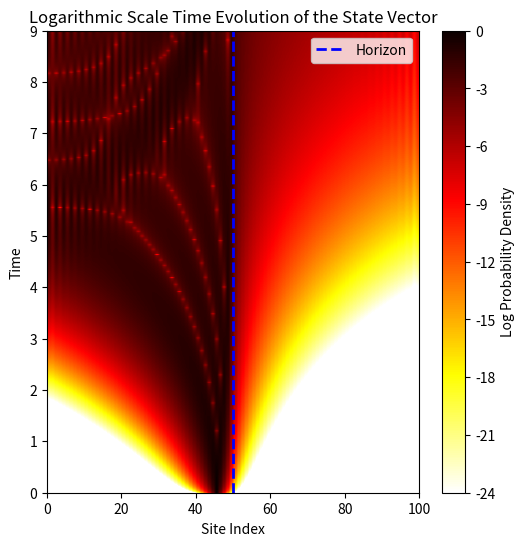
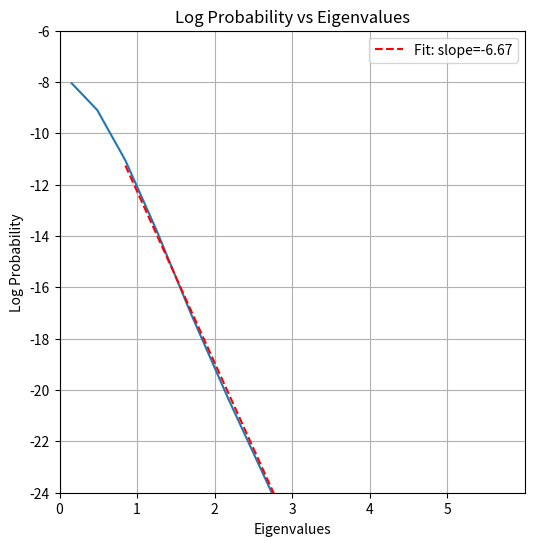

Here is the Python script that generated these plots, in order:
import numpy as np
import scipy.linalg
import matplotlib.pyplot as plt
import matplotlib.ticker as mticker
from scipy.optimize import curve_fit

#パラメータ
L=100 #サイト数
A=1 #scaling factor
d=1 #discretisation length
w=1 #positive and controls the steepness of the curve around the horizon
alpha=A*d/w #dimensionless slope
l_h=50 #horizon at a distance l_h
l_i=45 #粒子の初期位置
t_f=9 #終状態の時刻
d_t=500 #時間分割数

#hopping amplitude
def kappa(l, l_h, alpha):
    return alpha * (l-l_h+0.5)/4

#ハミルトニアンと状態ベクトル、時間の初期化
H = np.zeros((L, L), dtype=complex)
psi = np.zeros((L,1), dtype=complex)
times = np.linspace(0, t_f, d_t)

#粒子は最初l=45にいる
psi[45,0] = 1  

# 共役転置関数
import numpy as np
from scipy import linalg

def hermitian(arr):
    return np.conjugate(arr.T)

########################################################################################################################################################

#FIG.3.(a)の再現
psi_abs=[]#各時刻での各サイトの存在確率を格納するリスト
#各サイトでの粒子存在確率を、各時刻で計算
for t in times:

    #ハミルトニアンの初期化
    H.fill(0)

    #時刻tでのハミルトニアンの生成
    for n in range(1,L):
        H[n-1, n] = -kappa(n, l_h, alpha)
        H[n, n-1] = -kappa(n, l_h, alpha)

    #時間発展ユニタリ演算子を生成し、時間発展させる
    U_t = scipy.linalg.expm(-1j * H * (t_f/d_t))
    psi = np.dot(U_t, psi)

    #状態ベクトルの各成分の大きさの２乗を成分として持つベクトルをリストに追加
    psi_abs.append(np.abs(psi)**2)

#plot
log_psi_abs=[]
log_psi_abs = np.log10(np.array(psi_abs)+1e-30)#確率をログスケールへ 
plt.figure(figsize=(6, 6))
heatmap=plt.imshow(log_psi_abs, extent=[0, L, times[0], times[-1]], aspect='auto', cmap='hot_r', origin='lower', vmin=-24, vmax=0)
plt.colorbar(heatmap, label='Log Probability Density',ticks=mticker.IndexLocator(base=3, offset=0))
plt.title('Logarithmic Scale Time Evolution of the State Vector')
plt.xlabel('Site Index')
plt.ylabel('Time')
plt.axvline(x=l_h, color='blue', linestyle='--', linewidth=2, label='Horizon')

plt.legend()
plt.show()

############################################################################################################################################################

#FIG.3.(b)の再現
t_b=6/alpha #この時刻で密度行列を計算する

#状態ベクトルの初期化
psi = np.zeros((L,1), dtype=complex)

#粒子の初期位置設定
psi[l_i-1,0] = 1  

#時間発展ユニタリ演算子を生成し、時間発展させる
U_t = scipy.linalg.expm(-1j * H * t_b)
psi = np.dot(U_t, psi)

# 状態ベクトルから密度行列を計算
rho = np.matmul(psi, hermitian(psi))

# Reduced density matricesを計算
rho_out = np.zeros((L-l_h, L-l_h), dtype=complex)
for i in range(L-l_h):
    for j in range(L-l_h):
        rho_out[i,j]=psi[l_h+i,0]*np.conjugate(psi[l_h+j,0])

#時刻t_bでのハミルトニアン(horizonの外)の固有ベクトルと固有値を求める
H_out=H[l_h:,l_h:]
eigenvalues, eigenvectors = np.linalg.eigh(H_out)

#負のエネルギーを切る
p_eigenvalues=[]
p_eigenvectors=[]
for index,eigenvalue in enumerate(eigenvalues):
    if eigenvalue > 0:
        p_eigenvalues.append(eigenvalue)
        p_eigenvectors.append(eigenvectors[:,index])
p_eigenvectors=np.array(p_eigenvectors).T

#E_nの確率を求める
p_probabilities=[] #各nに対するE_nの確率を格納するリスト
for p_eigenvector in p_eigenvectors.T:
    p_probabilities.append(np.vdot(hermitian(p_eigenvector),np.dot(rho_out,p_eigenvector)))

# 直線部分をフィットする関数(chat gpt)
def linear_fit(x, a, b):
    return a * x + b
#plot
log_probabilities=[]
log_probabilities=np.log(np.array(p_probabilities)+1e-30)
# 直線部分を抜き出してフィット(chat gpt)
fit_indices = (np.array(p_eigenvalues) > 0.5) & (np.array(p_eigenvalues) < 5) # 適切な範囲を選択
fit_eigenvalues = np.array(p_eigenvalues)[fit_indices]
fit_log_probabilities = log_probabilities[fit_indices]
popt, pcov = curve_fit(linear_fit, fit_eigenvalues, fit_log_probabilities)
slope = popt[0]


plt.figure(figsize=(6,6))
plt.xticks([0,1,2,3,4,5])
plt.xlim(0,6)
plt.ylim(-24,-6)
plt.grid()
plt.plot(p_eigenvalues, log_probabilities)
plt.plot(fit_eigenvalues, linear_fit(fit_eigenvalues, *popt), 'r--', label=f'Fit: slope={slope:.2f}')
plt.legend()
plt.title('Log Probability vs Eigenvalues')
plt.xlabel('Eigenvalues')
plt.ylabel('Log Probability')
plt.show()

print(f"The slope of the linear fit is: {slope}")
print(f"ホーキング温度は: {-1/slope}")
